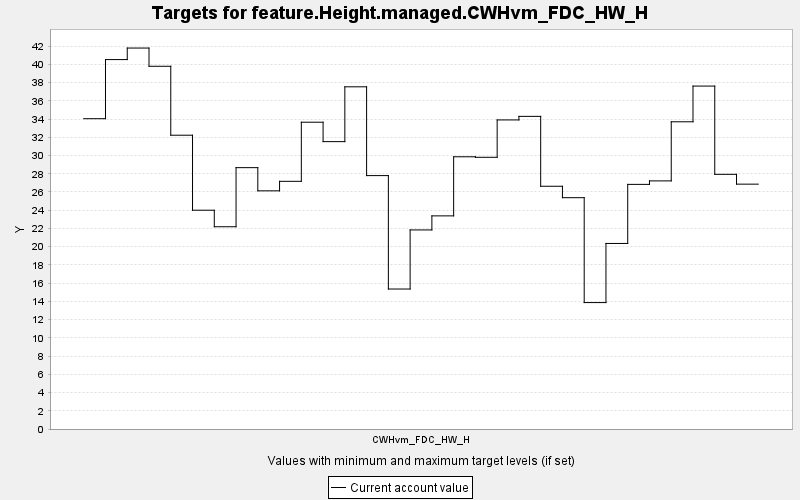

The table this chart was drawn from, first rows:
TARGET, PERIOD, YEAR, PERIODWIDTH, MINIMUM, MAXIMUM, MINWEIGHT, MAXWEIGHT, CURRENT, SUMMARY
feature.Height.managed.CWHvm_FDC_HW_H, 0, 0, 10.0, 0.0, 10000, 1.0, 1.0, 34.04, 0.0
feature.Height.managed.CWHvm_FDC_HW_H, 1, 10, 10.0, 0.0, 10000, 1.0, 1.0, 40.52, 0.0
feature.Height.managed.CWHvm_FDC_HW_H, 2, 20, 10.0, 0.0, 10000, 1.0, 1.0, 41.79, 0.0
feature.Height.managed.CWHvm_FDC_HW_H, 3, 30, 10.0, 0.0, 10000, 1.0, 1.0, 39.79, 0.0
feature.Height.managed.CWHvm_FDC_HW_H, 4, 40, 10.0, 0.0, 10000, 1.0, 1.0, 32.23, 0.0
feature.Height.managed.CWHvm_FDC_HW_H, 5, 50, 10.0, 0.0, 10000, 1.0, 1.0, 24, 0.0
feature.Height.managed.CWHvm_FDC_HW_H, 6, 60, 10.0, 0.0, 10000, 1.0, 1.0, 22.19, 0.0
feature.Height.managed.CWHvm_FDC_HW_H, 7, 70, 10.0, 0.0, 10000, 1.0, 1.0, 28.67, 0.0
feature.Height.managed.CWHvm_FDC_HW_H, 8, 80, 10.0, 0.0, 10000, 1.0, 1.0, 26.12, 0.0
feature.Height.managed.CWHvm_FDC_HW_H, 9, 90, 10.0, 0.0, 10000, 1.0, 1.0, 27.17, 0.0
feature.Height.managed.CWHvm_FDC_HW_H, 10, 100, 10.0, 0.0, 10000, 1.0, 1.0, 33.65, 0.0
feature.Height.managed.CWHvm_FDC_HW_H, 11, 110, 10.0, 0.0, 10000, 1.0, 1.0, 31.52, 0.0
feature.Height.managed.CWHvm_FDC_HW_H, 12, 120, 10.0, 0.0, 10000, 1.0, 1.0, 37.53, 0.0
feature.Height.managed.CWHvm_FDC_HW_H, 13, 130, 10.0, 0.0, 10000, 1.0, 1.0, 27.8, 0.0
feature.Height.managed.CWHvm_FDC_HW_H, 14, 140, 10.0, 0.0, 10000, 1.0, 1.0, 15.35, 0.0
feature.Height.managed.CWHvm_FDC_HW_H, 15, 150, 10.0, 0.0, 10000, 1.0, 1.0, 21.83, 0.0
feature.Height.managed.CWHvm_FDC_HW_H, 16, 160, 10.0, 0.0, 10000, 1.0, 1.0, 23.38, 0.0
feature.Height.managed.CWHvm_FDC_HW_H, 17, 170, 10.0, 0.0, 10000, 1.0, 1.0, 29.86, 0.0
feature.Height.managed.CWHvm_FDC_HW_H, 18, 180, 10.0, 0.0, 10000, 1.0, 1.0, 29.8, 0.0
feature.Height.managed.CWHvm_FDC_HW_H, 19, 190, 10.0, 0.0, 10000, 1.0, 1.0, 33.9, 0.0
feature.Height.managed.CWHvm_FDC_HW_H, 20, 200, 10.0, 0.0, 10000, 1.0, 1.0, 34.29, 0.0
feature.Height.managed.CWHvm_FDC_HW_H, 21, 210, 10.0, 0.0, 10000, 1.0, 1.0, 26.63, 0.0
feature.Height.managed.CWHvm_FDC_HW_H, 22, 220, 10.0, 0.0, 10000, 1.0, 1.0, 25.37, 0.0
feature.Height.managed.CWHvm_FDC_HW_H, 23, 230, 10.0, 0.0, 10000, 1.0, 1.0, 13.87, 0.0
feature.Height.managed.CWHvm_FDC_HW_H, 24, 240, 10.0, 0.0, 10000, 1.0, 1.0, 20.35, 0.0
feature.Height.managed.CWHvm_FDC_HW_H, 25, 250, 10.0, 0.0, 10000, 1.0, 1.0, 26.83, 0.0
feature.Height.managed.CWHvm_FDC_HW_H, 26, 260, 10.0, 0.0, 10000, 1.0, 1.0, 27.22, 0.0
feature.Height.managed.CWHvm_FDC_HW_H, 27, 270, 10.0, 0.0, 10000, 1.0, 1.0, 33.7, 0.0
feature.Height.managed.CWHvm_FDC_HW_H, 28, 280, 10.0, 0.0, 10000, 1.0, 1.0, 37.62, 0.0
feature.Height.managed.CWHvm_FDC_HW_H, 29, 290, 10.0, 0.0, 10000, 1.0, 1.0, 27.93, 0.0
feature.Height.managed.CWHvm_FDC_HW_H, 30, 300, 10.0, 0.0, 10000, 1.0, 1.0, 26.86, 0.0
